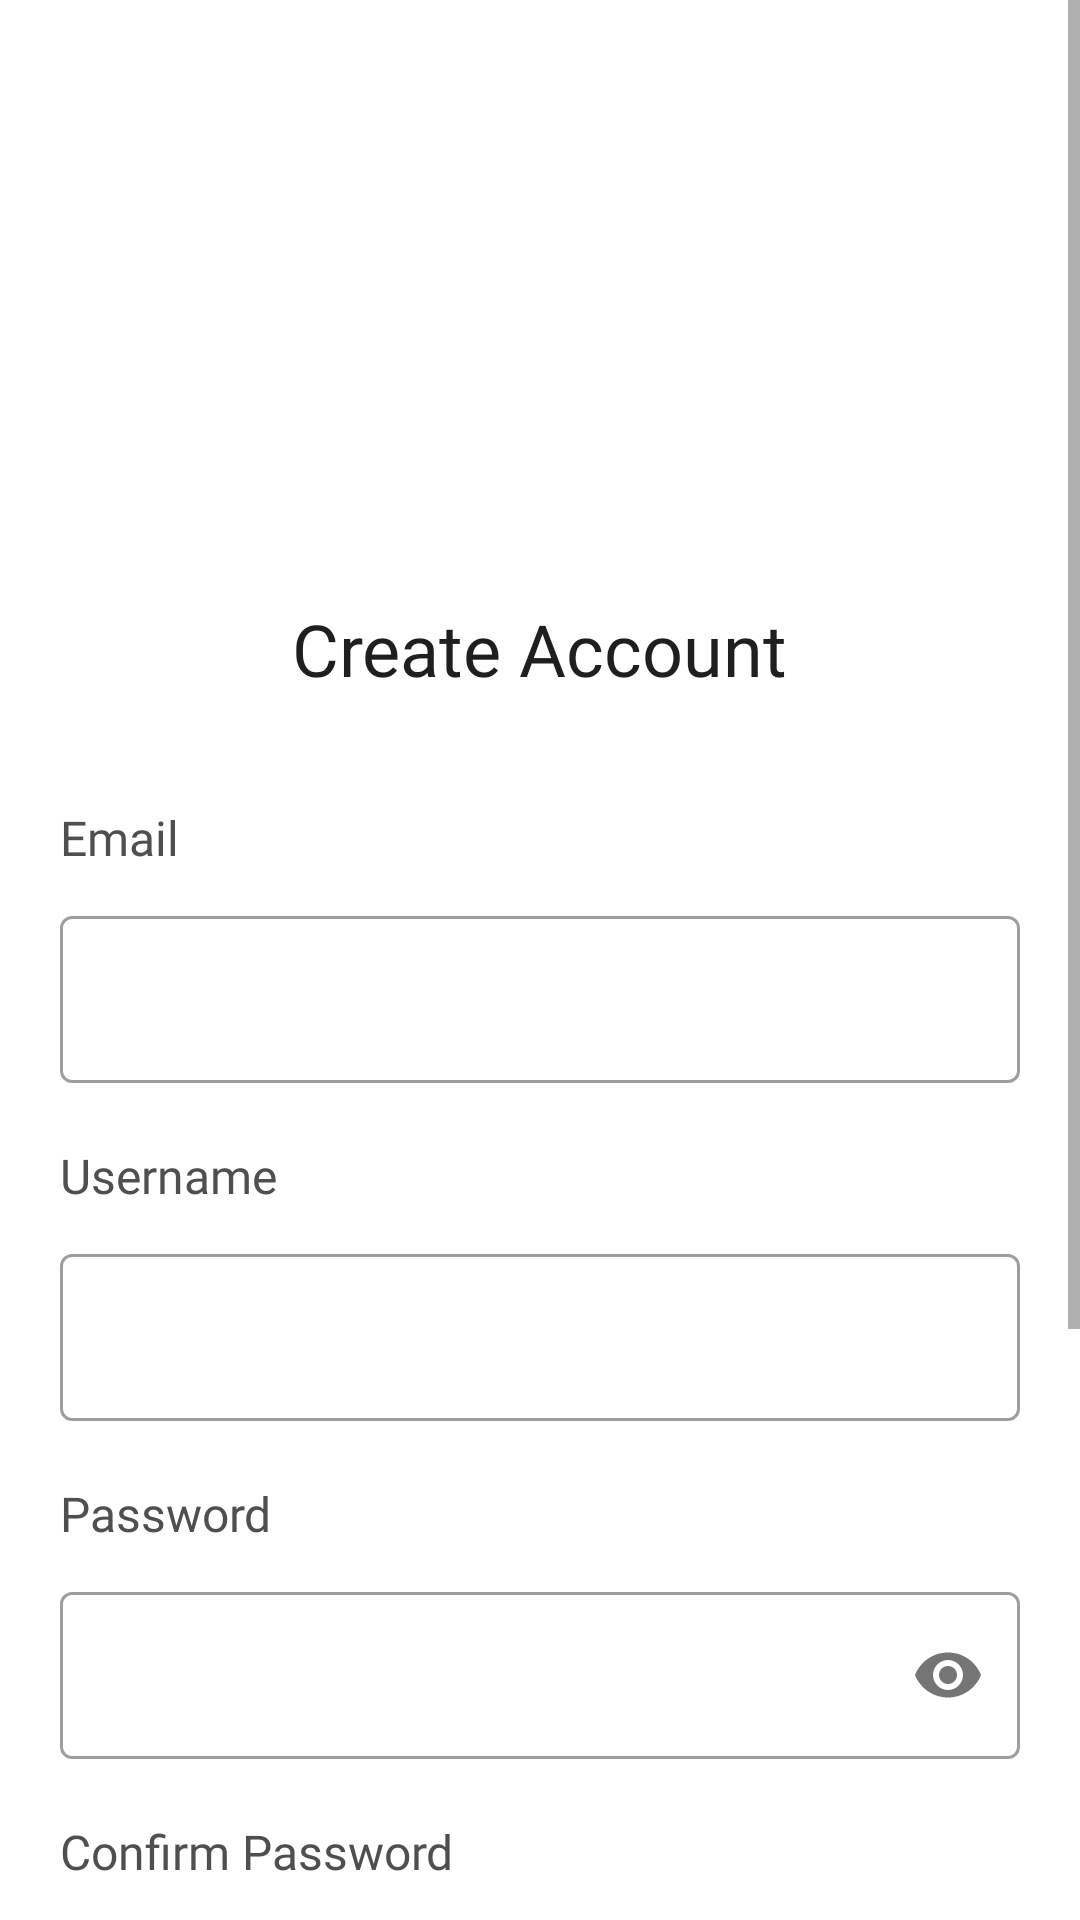

This screen was rendered from an Android layout file. Write that file and the resources it references.
<!-- AndroidManifest.xml: application theme Theme.Squash -->
<!-- res/layout/fragment_register_fragment.xml -->
<?xml version="1.0" encoding="utf-8"?>
<ScrollView
    xmlns:android="http://schemas.android.com/apk/res/android"
    xmlns:app="http://schemas.android.com/apk/res-auto"
    xmlns:tools="http://schemas.android.com/tools"
    android:layout_width="match_parent"
    android:layout_height="match_parent">

    <androidx.constraintlayout.widget.ConstraintLayout
        android:layout_width="match_parent"
        android:layout_height="wrap_content"
        tools:context=".fragments.register_fragment">


        <ImageView
            android:id="@+id/register_logo"
            android:layout_width="89dp"
            android:layout_height="90dp"
            android:layout_marginTop="100dp"
            android:background="@drawable/circle_border_bg"
            android:padding="15dp"
            android:src="@drawable/wordsplashlogo"
            app:layout_constraintEnd_toEndOf="parent"
            app:layout_constraintHorizontal_bias="0.5"
            app:layout_constraintStart_toStartOf="parent"
            app:layout_constraintTop_toTopOf="parent" />

        <TextView
            android:layout_width="wrap_content"
            android:layout_height="wrap_content"
            android:layout_marginTop="10dp"
            android:fontFamily="@font/poppins"
            android:text="Create Account"
            android:textColor="#1F1F1F"
            android:textSize="24sp"
            app:layout_constraintEnd_toEndOf="parent"
            app:layout_constraintHorizontal_bias="0.5"
            app:layout_constraintStart_toStartOf="parent"
            app:layout_constraintTop_toBottomOf="@id/register_logo" />


        <TextView
            android:layout_width="wrap_content"
            android:layout_height="wrap_content"
            android:layout_marginStart="20dp"
            android:layout_marginBottom="10dp"
            android:fontFamily="@font/poppins"
            android:text="Email"
            android:textColor="#4F4F4F"
            android:textSize="16sp"
            app:layout_constraintBottom_toTopOf="@id/layout1"
            app:layout_constraintStart_toStartOf="parent" />

        <TextView
            android:id="@+id/tv_username"
            android:layout_width="wrap_content"
            android:layout_height="wrap_content"
            android:layout_marginStart="20dp"
            android:layout_marginTop="20dp"
            android:layout_marginBottom="10dp"
            android:fontFamily="@font/poppins"
            android:text="Username"
            android:textColor="#4F4F4F"
            android:textSize="16sp"
            app:layout_constraintStart_toStartOf="parent"
            app:layout_constraintTop_toBottomOf="@id/layout1" />

        <TextView
            android:id="@+id/passwrdTextView"
            android:layout_width="wrap_content"
            android:layout_height="wrap_content"
            android:layout_marginStart="20dp"
            android:layout_marginTop="20dp"
            android:fontFamily="@font/poppins"
            android:text="Password"
            android:textColor="#4F4F4F"
            android:textSize="16sp"
            app:layout_constraintStart_toStartOf="parent"
            app:layout_constraintTop_toBottomOf="@id/layout4" />

        <TextView
            android:id="@+id/confirmPasswordTextView"
            android:layout_width="wrap_content"
            android:layout_height="wrap_content"
            android:layout_marginStart="20dp"
            android:layout_marginTop="20dp"
            android:fontFamily="@font/poppins"
            android:text="Confirm Password"
            android:textColor="#4F4F4F"
            android:textSize="16sp"
            app:layout_constraintStart_toStartOf="parent"
            app:layout_constraintTop_toBottomOf="@id/layout2" />

        <com.google.android.material.textfield.TextInputLayout
            android:id="@+id/layout1"
            style="@style/Widget.MaterialComponents.TextInputLayout.OutlinedBox"
            android:layout_width="match_parent"
            android:layout_height="wrap_content"
            android:layout_marginStart="20dp"
            android:layout_marginTop="300dp"
            android:layout_marginEnd="20dp"
            app:layout_constraintTop_toTopOf="parent">


            <com.google.android.material.textfield.TextInputEditText
                android:id="@+id/registerEmail"
                android:layout_width="match_parent"
                android:layout_height="wrap_content"
                android:inputType="text"
                android:textColor="#6B000000"
                android:textStyle="bold" />
        </com.google.android.material.textfield.TextInputLayout>

        <com.google.android.material.textfield.TextInputLayout
            android:id="@+id/layout4"
            style="@style/Widget.MaterialComponents.TextInputLayout.OutlinedBox"
            android:layout_width="match_parent"
            android:layout_height="wrap_content"
            android:layout_marginStart="20dp"
            android:layout_marginTop="10dp"
            android:layout_marginEnd="20dp"
            app:layout_constraintTop_toBottomOf="@id/tv_username">


            <com.google.android.material.textfield.TextInputEditText
                android:id="@+id/registerUserName"
                android:layout_width="match_parent"
                android:layout_height="wrap_content"
                android:inputType="text"
                android:textColor="#6B000000"
                android:textStyle="bold" />
        </com.google.android.material.textfield.TextInputLayout>

        <com.google.android.material.textfield.TextInputLayout
            android:id="@+id/layout2"
            style="@style/Widget.MaterialComponents.TextInputLayout.OutlinedBox"
            android:layout_width="match_parent"
            android:layout_height="wrap_content"
            android:layout_marginStart="20dp"
            android:layout_marginTop="10dp"
            android:layout_marginEnd="20dp"
            app:layout_constraintTop_toBottomOf="@id/passwrdTextView"
            app:passwordToggleEnabled="true">

            <com.google.android.material.textfield.TextInputEditText
                android:id="@+id/registerPassword"
                android:layout_width="match_parent"
                android:layout_height="wrap_content"
                android:inputType="textPassword"
                android:textColor="#6B000000"
                android:textStyle="bold" />
        </com.google.android.material.textfield.TextInputLayout>

        <com.google.android.material.textfield.TextInputLayout
            android:id="@+id/layout3"
            style="@style/Widget.MaterialComponents.TextInputLayout.OutlinedBox"
            android:layout_width="match_parent"
            android:layout_height="wrap_content"
            android:layout_margin="20dp"
            app:layout_constraintTop_toBottomOf="@id/confirmPasswordTextView"
            app:passwordToggleEnabled="true">

            <com.google.android.material.textfield.TextInputEditText
                android:id="@+id/registerConfirmPassword"
                android:layout_width="match_parent"
                android:layout_height="wrap_content"
                android:inputType="textPassword"
                android:textColor="#6B000000"
                android:textStyle="bold" />
        </com.google.android.material.textfield.TextInputLayout>


        <ProgressBar
            android:id="@+id/progressBar"
            android:layout_width="wrap_content"
            android:layout_height="wrap_content"
            android:visibility="gone"
            app:layout_constraintBottom_toBottomOf="parent"
            app:layout_constraintEnd_toEndOf="parent"
            app:layout_constraintHorizontal_bias="0.5"
            app:layout_constraintStart_toStartOf="parent"
            app:layout_constraintTop_toTopOf="parent" />

        <androidx.appcompat.widget.AppCompatButton
            android:id="@+id/create_account"
            android:layout_width="match_parent"
            android:layout_height="wrap_content"
            android:layout_marginStart="60dp"
            android:layout_marginTop="25dp"
            android:layout_marginEnd="60dp"
            android:background="@drawable/hey"
            android:text="create account"
            android:textColor="@color/white"
            app:layout_constraintLeft_toLeftOf="parent"
            app:layout_constraintTop_toBottomOf="@id/layout3" />

        <androidx.constraintlayout.widget.ConstraintLayout
            android:layout_width="match_parent"
            android:layout_height="100dp"
            app:layout_constraintTop_toBottomOf="@id/mr" />


      <androidx.constraintlayout.widget.ConstraintLayout
          android:layout_width="0dp"
          android:id="@+id/mr"
          app:layout_constraintEnd_toEndOf="@id/layout3"
          app:layout_constraintStart_toStartOf="@id/layout3"
          app:layout_constraintTop_toBottomOf="@id/create_account"
          android:layout_height="wrap_content">

          <TextView
              android:id="@+id/i_already_have_an_account"
              android:layout_width="wrap_content"
              android:layout_marginStart="20dp"
              android:layout_height="wrap_content"
              app:layout_constraintTop_toTopOf="parent"
              app:layout_constraintStart_toStartOf="parent"
              android:layout_marginTop="20dp"
              android:fontFamily="@font/poppins"
              android:text="Already have an account?"
              android:textSize="17sp"
               />



          <TextView
              android:id="@+id/login_textview"
              android:layout_width="wrap_content"
              android:layout_height="wrap_content"
              android:layout_marginStart="2dp"
              android:layout_marginTop="20dp"
              app:layout_constraintTop_toTopOf="parent"
              android:fontFamily="@font/poppins"
              android:text="Log in"
              android:textColor="#428DFC"
              android:textSize="17sp"
              android:textStyle="bold"
              app:layout_constraintLeft_toRightOf="@id/i_already_have_an_account"
               />

      </androidx.constraintlayout.widget.ConstraintLayout>
    </androidx.constraintlayout.widget.ConstraintLayout>

</ScrollView>
<!-- resources referenced by this layout -->
<resources>
  <color name="white">#FFFFFFFF</color>
  <!-- drawable hey (drawable) -->
  <?xml version="1.0" encoding="utf-8"?>
  <shape
      xmlns:android="http://schemas.android.com/apk/res/android">
  
      <corners android:radius="13dp" />
      <stroke android:color="#428DFC" android:width="5dp"/>
      <solid android:color="#428DFC"/>
  
  
  </shape>
  <style name="Theme.Squash" parent="Theme.MaterialComponents.DayNight.NoActionBar">
          
          <item name="colorPrimary">@color/main_primary_color</item>
          <item name="colorPrimaryVariant">@color/main_primary_color</item>
          <item name="colorOnPrimary">@color/white</item>
          
          <item name="colorSecondary">@color/teal_200</item>
          <item name="colorSecondaryVariant">@color/teal_700</item>
          <item name="colorOnSecondary">@color/black</item><item name="android:windowDisablePreview">true</item>
  
          
          <item name="android:statusBarColor" tools:targetApi="l">?attr/colorPrimaryVariant</item>
  
          
      </style>
  <color name="main_primary_color">#428DFC</color>
  <color name="teal_200">#FF03DAC5</color>
  <color name="teal_700">#FF018786</color>
  <color name="black">#FF000000</color>
</resources>
